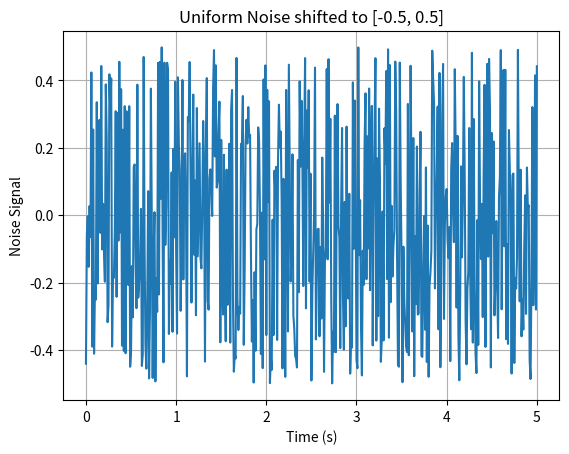

Reproduce this figure in Python.
import numpy as np
import matplotlib.pyplot as plt

lower_limit = 0
upper_limit = 5
step = 0.01
size = int((upper_limit - lower_limit) / step) + 1  # Include last value

samples = np.random.rand(size) - 0.5  # Shift uniform distribution to [-0.5, 0.5]

t = np.linspace(lower_limit, upper_limit, size)  # Create time vector

plt.plot(t, samples)
plt.grid()
plt.title('Uniform Noise shifted to [-0.5, 0.5]')
plt.xlabel('Time (s)')
plt.ylabel('Noise Signal')
plt.show()
